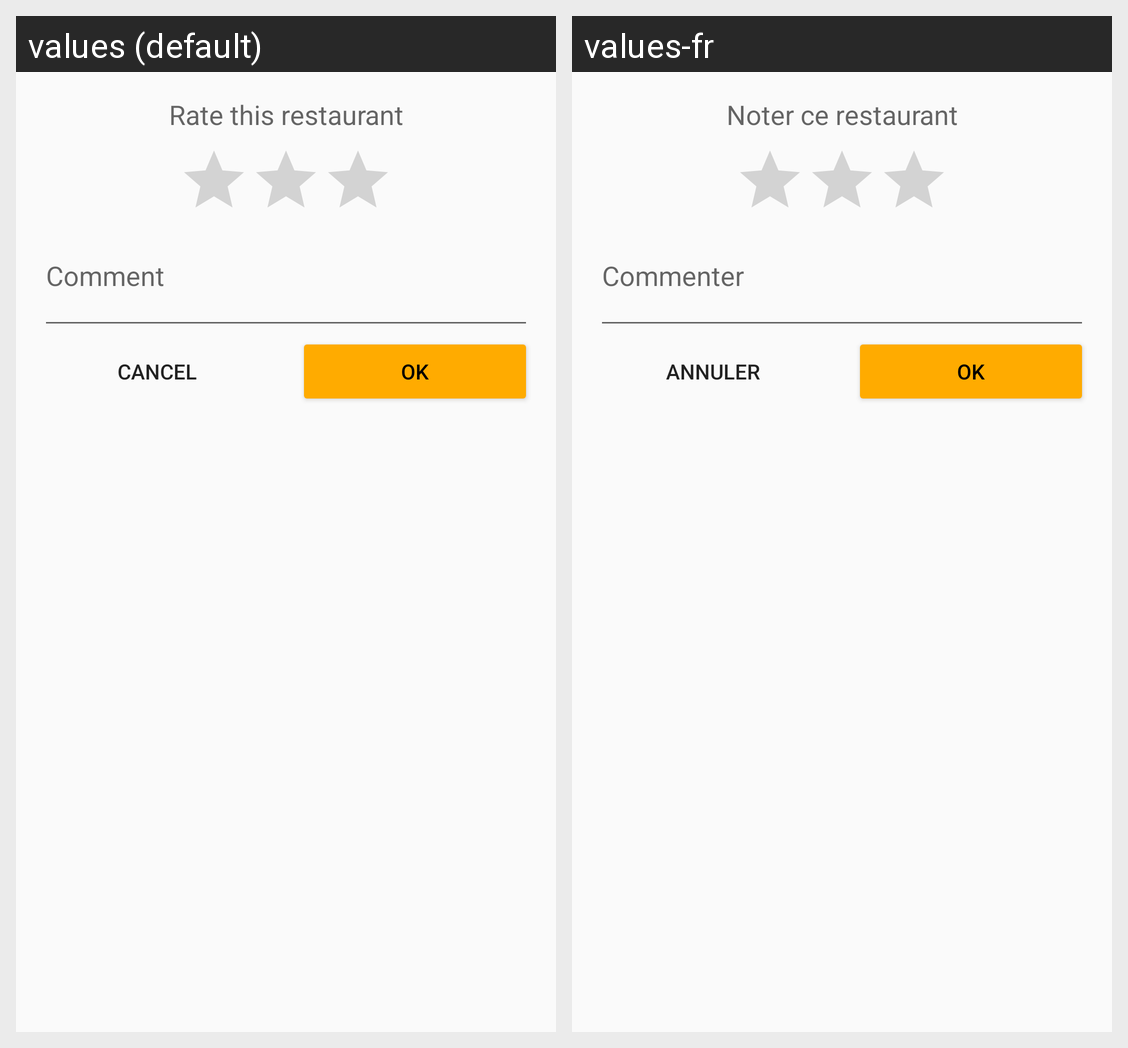

This grid shows one Android layout under two languages. Give, for every string resource on the screen, its name, the default text and each shown locale's text.
Android screen res/layout/fragment_rating_dialog.xml rendered under 2 locales, left to right: values (default), values-fr. Device: Nexus 5 (rendered at 1080×1920; each locale shown at half size, 540×960, under a caption strip naming it); theme AppTheme.
Strings drawn on this screen, with the default value and each locale's value (text and hints the layout hard-codes, and strings that could not be matched under every locale, appear in the picture but are not listed):

please_rating_this_restaurant
  values: Rate this restaurant
  values-fr: Noter ce restaurant

comment
  values: Comment
  values-fr: Commenter

cancel
  values: Cancel
  values-fr: Annuler

ok
  values: OK
  values-fr: OK  [not translated; the default value is used]
